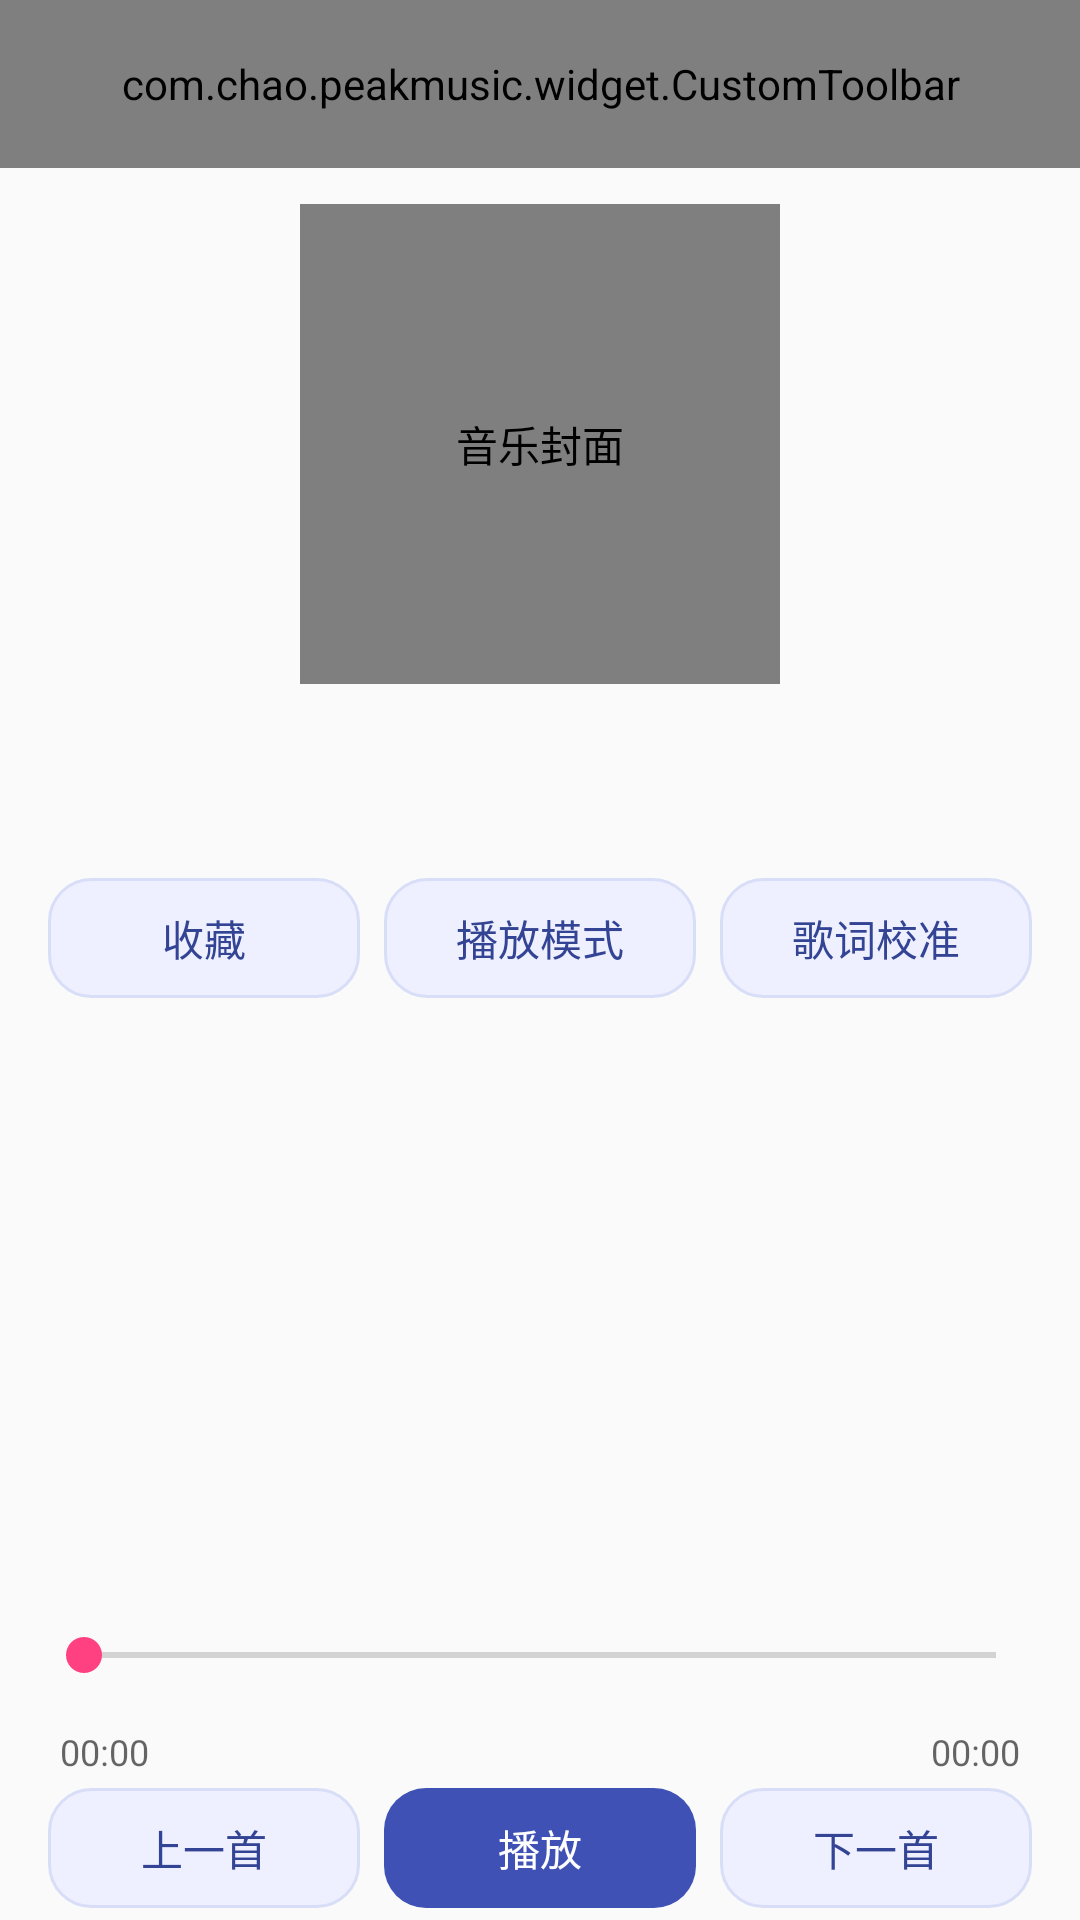

Reconstruct the res/layout file that produces this screen, plus the resources it refers to.
<!-- AndroidManifest.xml: application theme AppTheme -->
<!-- res/layout/activity_play_music.xml -->
<?xml version="1.0" encoding="utf-8"?>
<LinearLayout xmlns:android="http://schemas.android.com/apk/res/android"
    xmlns:app="http://schemas.android.com/apk/res-auto"
    android:layout_width="match_parent" android:layout_height="match_parent"
    android:orientation="vertical" android:background="?android:attr/colorBackground">
    <View android:id="@+id/statusBarView" android:layout_width="match_parent"
        android:layout_height="0dp" android:background="@color/colorPrimaryDark" />
    <com.chao.peakmusic.widget.CustomToolbar android:id="@+id/toolbar"
        android:layout_width="match_parent" android:layout_height="?attr/actionBarSize"
        android:theme="@style/ThemeOverlay.AppCompat.Dark.ActionBar"
        android:background="@color/colorPrimary" app:text_title="@string/music_playing" />
    
    <androidx.core.widget.NestedScrollView android:id="@+id/player_content"
        android:layout_width="match_parent" android:layout_height="0dp" android:layout_weight="1"
        android:fillViewport="true">
        <LinearLayout android:layout_width="match_parent" android:layout_height="wrap_content"
            android:orientation="vertical" android:gravity="center_horizontal" android:padding="12dp">
            <com.chao.peakmusic.widget.MusicAlbumView android:id="@+id/album_music"
                android:layout_width="160dp" android:layout_height="160dp"
                android:contentDescription="@string/album_cover" android:src="@drawable/default_cover"
                android:transitionName="album" />
            <TextView android:id="@+id/tv_music_name" android:layout_width="match_parent"
                android:layout_height="wrap_content" android:layout_marginTop="12dp"
                android:gravity="center" android:textSize="21sp" android:textStyle="bold"
                android:textColor="?android:attr/textColorPrimary" />
            <TextView android:id="@+id/tv_music_singer" android:layout_width="match_parent"
                android:layout_height="wrap_content" android:gravity="center" android:textSize="15sp"
                android:textColor="?android:attr/textColorSecondary" />
            <androidx.constraintlayout.widget.ConstraintLayout android:layout_width="match_parent"
                android:layout_height="wrap_content">
                <Button android:id="@+id/playback_favorite" android:layout_width="0dp"
                    android:layout_height="wrap_content" android:minWidth="0dp" android:minHeight="48dp"
                    android:text="@string/add_favorite" app:layout_constraintStart_toStartOf="parent"
                    app:layout_constraintEnd_toStartOf="@id/playback_mode" app:layout_constraintTop_toTopOf="parent" />
                <Button android:id="@+id/playback_mode" android:layout_width="0dp"
                    android:layout_height="wrap_content" android:minWidth="0dp" android:minHeight="48dp"
                    android:text="@string/play_mode" app:layout_constraintStart_toEndOf="@id/playback_favorite"
                    app:layout_constraintEnd_toStartOf="@id/lyrics_calibrate" app:layout_constraintTop_toTopOf="parent" />
                <Button android:id="@+id/lyrics_calibrate" android:layout_width="0dp"
                    android:layout_height="wrap_content" android:minWidth="0dp" android:minHeight="48dp"
                    android:text="@string/lyrics_calibrate" app:layout_constraintStart_toEndOf="@id/playback_mode"
                    app:layout_constraintEnd_toEndOf="parent" app:layout_constraintTop_toTopOf="parent" />
            </androidx.constraintlayout.widget.ConstraintLayout>
            <TextView android:id="@+id/lyric_offset_value" android:layout_width="match_parent"
                android:layout_height="wrap_content" android:gravity="center"
                android:textColor="?android:attr/textColorSecondary" />
            <androidx.recyclerview.widget.RecyclerView android:id="@+id/lyrics_list"
                android:layout_width="match_parent" android:layout_height="240dp" android:clipToPadding="false" />
            <Button android:id="@+id/lyrics_retry" android:layout_width="wrap_content"
                android:layout_height="wrap_content" android:minHeight="48dp" android:text="@string/retry"
                android:visibility="gone" />
            <Button android:id="@+id/lyrics_follow" android:layout_width="wrap_content"
                android:layout_height="wrap_content" android:minHeight="48dp"
                android:text="@string/follow_current_lyric" android:visibility="gone" />
        </LinearLayout>
    </androidx.core.widget.NestedScrollView>
    <TextView android:id="@+id/playback_status" android:layout_width="match_parent"
        android:layout_height="wrap_content" android:paddingHorizontal="12dp" android:maxLines="2"
        android:gravity="center" android:textColor="?android:attr/textColorSecondary"
        android:accessibilityLiveRegion="polite" android:visibility="gone" />
    <SeekBar android:id="@+id/playback_progress" android:layout_width="match_parent"
        android:layout_height="48dp" android:layout_marginHorizontal="12dp"
        android:contentDescription="@string/playback_progress" />
    <FrameLayout android:layout_width="match_parent" android:layout_height="wrap_content"
        android:layout_marginHorizontal="20dp">
        <TextView android:id="@+id/playback_current_time" android:layout_width="wrap_content"
            android:layout_height="wrap_content" android:layout_gravity="start" android:text="@string/time_zero"
            android:textSize="12sp" android:textColor="?android:attr/textColorSecondary" />
        <TextView android:id="@+id/playback_total_time" android:layout_width="wrap_content"
            android:layout_height="wrap_content" android:layout_gravity="end" android:text="@string/time_zero"
            android:textSize="12sp" android:textColor="?android:attr/textColorSecondary" />
    </FrameLayout>
    <androidx.constraintlayout.widget.ConstraintLayout android:id="@+id/playback_controls"
        android:layout_width="match_parent" android:layout_height="wrap_content" android:paddingHorizontal="12dp">
        <Button android:id="@+id/playback_previous" android:layout_width="0dp"
            android:layout_height="wrap_content" android:minHeight="48dp" android:minWidth="0dp"
            android:text="@string/player_previous" app:layout_constraintStart_toStartOf="parent"
            app:layout_constraintEnd_toStartOf="@id/playback_toggle" app:layout_constraintTop_toTopOf="parent" />
        <Button android:id="@+id/playback_toggle" style="@style/Widget.AppButton.Primary" android:layout_width="0dp"
            android:layout_height="wrap_content" android:minHeight="48dp" android:minWidth="0dp"
            android:text="@string/player_play" app:layout_constraintStart_toEndOf="@id/playback_previous"
            app:layout_constraintEnd_toStartOf="@id/playback_next" app:layout_constraintTop_toTopOf="parent" />
        <Button android:id="@+id/playback_next" android:layout_width="0dp"
            android:layout_height="wrap_content" android:minHeight="48dp" android:minWidth="0dp"
            android:text="@string/player_next" app:layout_constraintStart_toEndOf="@id/playback_toggle"
            app:layout_constraintEnd_toEndOf="parent" app:layout_constraintTop_toTopOf="parent" />
    </androidx.constraintlayout.widget.ConstraintLayout>
</LinearLayout>
<!-- resources referenced by this layout -->
<resources>
  <color name="colorPrimary">#3F51B5</color>
  <color name="colorPrimaryDark">#303F9F</color>
  <string name="add_favorite">收藏</string>
  <string name="album_cover">音乐封面</string>
  <string name="follow_current_lyric">回到当前歌词</string>
  <string name="lyrics_calibrate">歌词校准</string>
  <string name="music_playing">音乐播放</string>
  <string name="play_mode">播放模式</string>
  <string name="playback_progress">播放进度</string>
  <string name="player_next">下一首</string>
  <string name="player_play">播放</string>
  <string name="player_previous">上一首</string>
  <string name="retry">重试</string>
  <string name="time_zero">00:00</string>
  <style name="Widget.AppButton.Primary" parent="Widget.AppButton">
          <item name="android:background">@drawable/button_primary</item>
          <item name="android:textColor">@color/button_primary_foreground_states</item>
      </style>
  <style name="AppTheme" parent="Theme.AppCompat.DayNight.NoActionBar">
          <item name="buttonStyle">@style/Widget.AppButton</item>
          <item name="android:buttonStyle">@style/Widget.AppButton</item>
          <item name="buttonBarButtonStyle">@style/Widget.AppButton.Text</item>
          <item name="android:buttonBarButtonStyle">@style/Widget.AppButton.Text</item>
          <item name="buttonBarPositiveButtonStyle">@style/Widget.AppButton.Text</item>
          <item name="buttonBarNegativeButtonStyle">@style/Widget.AppButton.Text</item>
          <item name="buttonBarNeutralButtonStyle">@style/Widget.AppButton.Text</item>
          
          <item name="colorPrimary">@color/colorPrimary</item>
          <item name="colorPrimaryDark">@color/colorPrimaryDark</item>
          <item name="colorAccent">@color/colorAccent</item>
      </style>
  <!-- drawable button_primary (drawable) -->
  <?xml version="1.0" encoding="utf-8"?>
  <inset xmlns:android="http://schemas.android.com/apk/res/android"
      android:insetLeft="4dp" android:insetRight="4dp" android:insetTop="4dp" android:insetBottom="4dp">
      <ripple android:color="@color/button_ripple">
          <item>
              <shape android:shape="rectangle">
                  <corners android:radius="14dp" />
                  <solid android:color="@color/button_primary_surface_states" />
              </shape>
          </item>
      </ripple>
  </inset>
  <style name="Widget.AppButton.Text" parent="Widget.AppCompat.Button.Borderless">
          <item name="android:textColor">@color/button_foreground_states</item>
          <item name="android:textAllCaps">false</item>
          <item name="android:fontFamily">sans-serif-medium</item>
          <item name="android:minHeight">48dp</item>
          <item name="android:paddingStart">12dp</item>
          <item name="android:paddingEnd">12dp</item>
          <item name="android:stateListAnimator">@null</item>
      </style>
  <color name="colorAccent">#FF4081</color>
  <!-- drawable button_tonal (drawable) -->
  <?xml version="1.0" encoding="utf-8"?>
  <inset xmlns:android="http://schemas.android.com/apk/res/android"
      android:insetLeft="4dp" android:insetRight="4dp" android:insetTop="4dp" android:insetBottom="4dp">
      <ripple android:color="@color/button_ripple">
          <item>
              <shape android:shape="rectangle">
                  <corners android:radius="14dp" />
                  <solid android:color="@color/button_surface_states" />
                  <stroke android:width="1dp" android:color="@color/button_outline" />
              </shape>
          </item>
      </ripple>
  </inset>
  <color name="button_ripple">#283F51B5</color>
  <color name="button_outline">#D9DEF8</color>
</resources>
